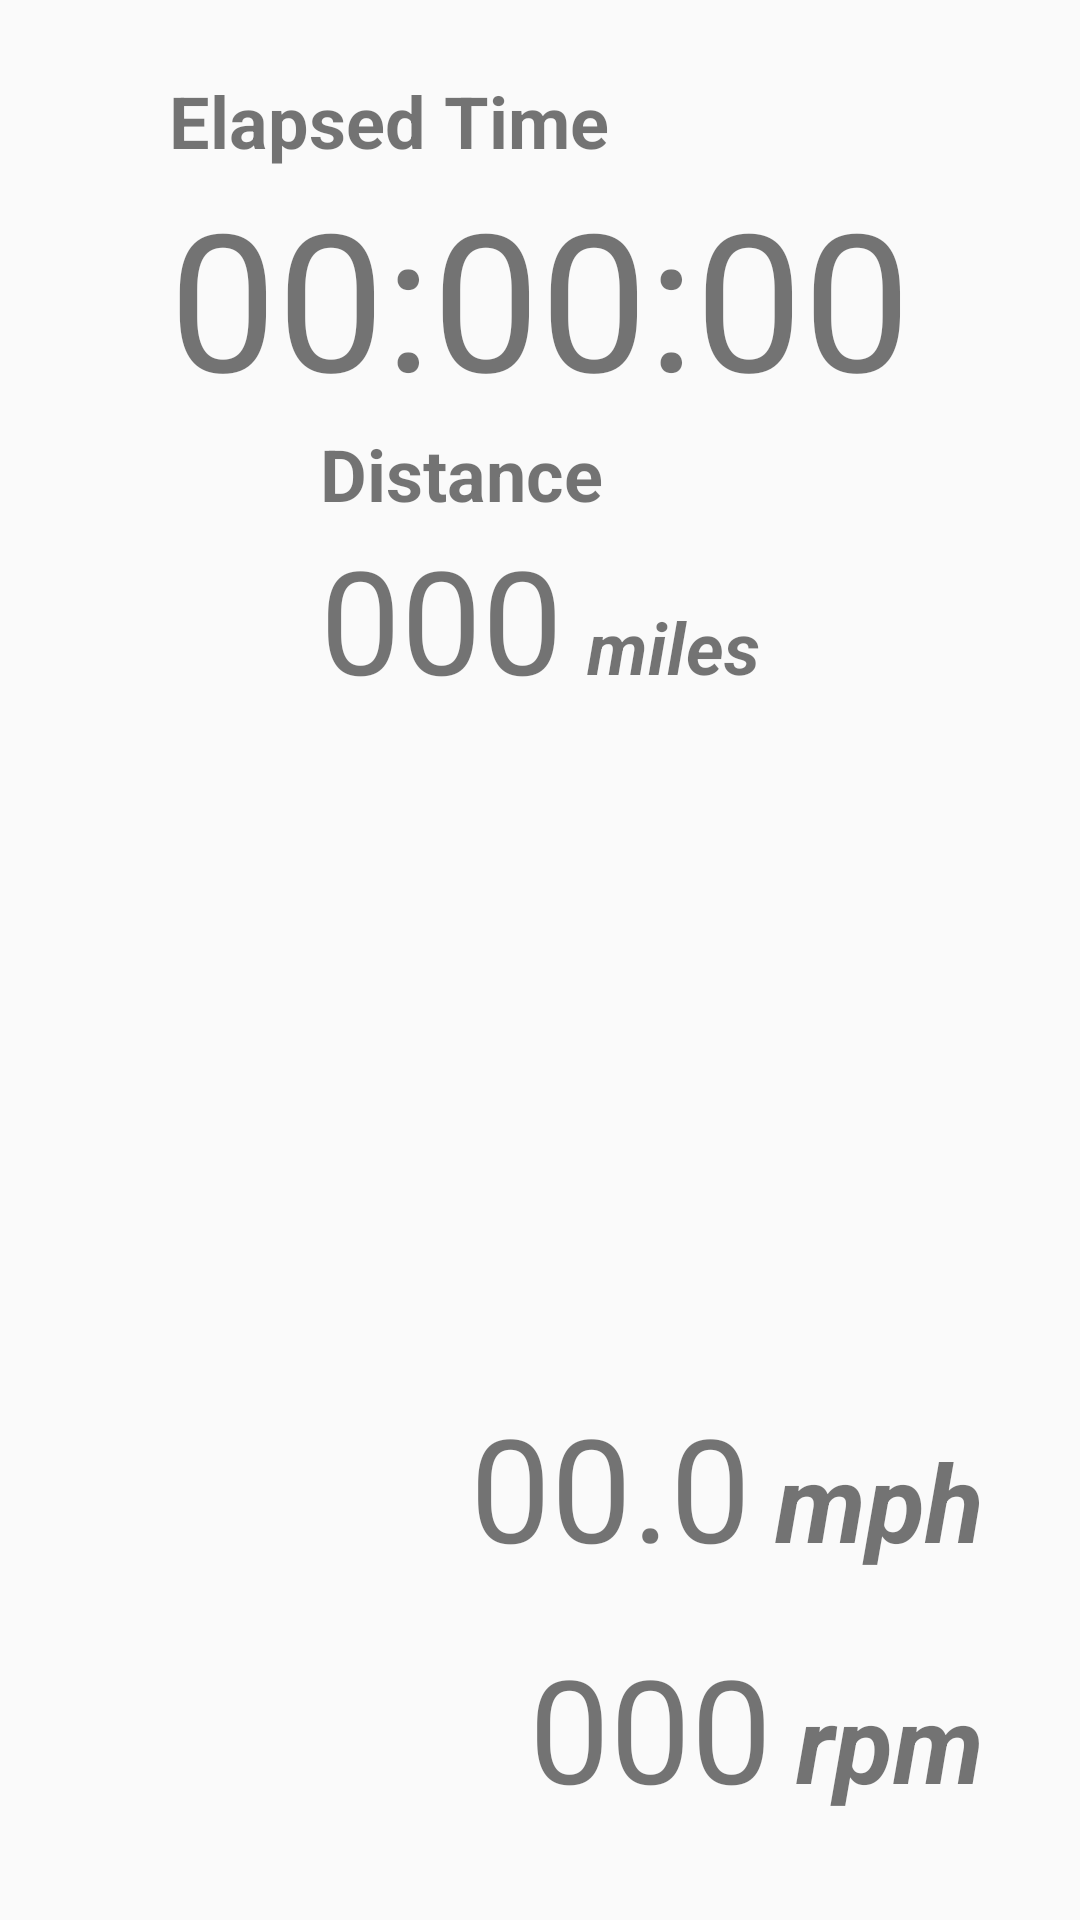

Here is an Android app screen rendered from its layout file. Give the layout XML and the strings, colors and styles it references.
<!-- AndroidManifest.xml: application theme AppTheme -->
<!-- res/layout/telemetry_fragment.xml -->
<?xml version="1.0" encoding="utf-8"?>
<LinearLayout
    xmlns:android="http://schemas.android.com/apk/res/android"
    android:layout_width="match_parent"
    android:layout_height="match_parent"
    android:orientation="vertical">

    <LinearLayout
        android:id="@+id/ll_timer_status"
        android:layout_width="fill_parent"
        android:layout_height="wrap_content"
        android:layout_margin="24dp"
        android:baselineAligned="false"
        android:orientation="vertical">

        <LinearLayout
            android:layout_width="wrap_content"
            android:layout_height="wrap_content"
            android:layout_gravity="center"
            android:orientation="vertical">

            <TextView
                android:id="@+id/tv_time_title"
                android:layout_width="wrap_content"
                android:layout_height="wrap_content"
                android:gravity="center"
                android:text="@string/title_time"
                android:textSize="24sp"
                android:textStyle="bold" />

            <TextView
                android:id="@+id/tv_time_value"
                android:layout_width="wrap_content"
                android:layout_height="wrap_content"
                android:text="@string/default_elapsed_time"
                android:textSize="64sp" />

        </LinearLayout>

        <LinearLayout
            android:layout_width="wrap_content"
            android:layout_height="0dp"
            android:layout_gravity="center"
            android:layout_weight="1"
            android:orientation="vertical">

            <TextView
                android:id="@+id/tv_dist_title"
                android:layout_width="wrap_content"
                android:layout_height="wrap_content"
                android:text="@string/title_distance"
                android:textSize="24sp"
                android:textStyle="bold" />

            <LinearLayout
                android:layout_width="wrap_content"
                android:layout_height="wrap_content"
                android:orientation="horizontal">

                <TextView
                    android:id="@+id/tv_dist_value"
                    android:layout_width="wrap_content"
                    android:layout_height="wrap_content"
                    android:text="@string/default_distance"
                    android:textSize="48sp" />

                <TextView
                    android:id="@+id/tv_dist_unit"
                    android:layout_width="wrap_content"
                    android:layout_height="wrap_content"
                    android:layout_marginStart="8dp"
                    android:text="@string/unit_mile"
                    android:textSize="24sp"
                    android:textStyle="bold|italic" />

            </LinearLayout>

        </LinearLayout>

    </LinearLayout>

    <Space
        android:layout_width="match_parent"
        android:layout_height="0dp"
        android:layout_weight="1" />

    <LinearLayout
        android:id="@+id/ll_telemetry_status"
        android:layout_width="match_parent"
        android:layout_height="wrap_content"
        android:layout_gravity="center"
        android:layout_margin="24dp"
        android:orientation="vertical">

        <LinearLayout
            android:layout_width="fill_parent"
            android:layout_height="wrap_content"
            android:layout_margin="8dp"
            android:orientation="horizontal">

            <ImageView
                android:id="@+id/iv_speed"
                android:layout_width="60dp"
                android:layout_height="60dp"
                android:layout_gravity="center"
                android:contentDescription="@string/title_speed"
                android:src="@drawable/ic_bike_spd" />

            <LinearLayout
                android:id="@+id/layout_speed"
                android:layout_width="match_parent"
                android:layout_height="wrap_content"
                android:layout_marginStart="8dp"
                android:gravity="end">

                <TextView
                    android:id="@+id/tv_spd_value"
                    android:layout_width="wrap_content"
                    android:layout_height="wrap_content"
                    android:text="@string/default_speed"
                    android:textSize="48sp" />

                <TextView
                    android:id="@+id/tv_spd_unit"
                    android:layout_width="wrap_content"
                    android:layout_height="wrap_content"
                    android:layout_marginStart="8dp"
                    android:text="@string/unit_speed_mph"
                    android:textSize="36sp"
                    android:textStyle="italic|bold" />
            </LinearLayout>
        </LinearLayout>

        <LinearLayout
            android:layout_width="fill_parent"
            android:layout_height="wrap_content"
            android:layout_margin="8dp"
            android:orientation="horizontal">

            <ImageView
                android:id="@+id/iv_cadence"
                android:layout_width="60dp"
                android:layout_height="60dp"
                android:layout_gravity="center"
                android:contentDescription="@string/title_cadence"
                android:src="@drawable/ic_bike_cad" />

            <LinearLayout
                android:layout_width="match_parent"
                android:layout_height="wrap_content"
                android:layout_marginStart="8dp"
                android:gravity="end">

                <TextView
                    android:id="@+id/tv_cad_value"
                    android:layout_width="wrap_content"
                    android:layout_height="wrap_content"
                    android:text="@string/default_cadence"
                    android:textSize="48sp" />

                <TextView
                    android:id="@+id/tv_cad_unit"
                    android:layout_width="wrap_content"
                    android:layout_height="wrap_content"
                    android:layout_marginStart="8dp"
                    android:text="@string/unit_cadence"
                    android:textSize="36sp"
                    android:textStyle="italic|bold" />
            </LinearLayout>
        </LinearLayout>

    </LinearLayout>

</LinearLayout>
<!-- resources referenced by this layout -->
<resources>
  <string name="default_cadence">000</string>
  <string name="default_distance">000</string>
  <string name="default_elapsed_time">00:00:00</string>
  <string name="default_speed">00.0</string>
  <string name="title_cadence">Cadence</string>
  <string name="title_distance">Distance</string>
  <string name="title_speed">Speed</string>
  <string name="title_time">Elapsed Time</string>
  <string name="unit_cadence">rpm</string>
  <string name="unit_mile">miles</string>
  <string name="unit_speed_mph">mph</string>
  <style name="AppTheme" parent="Theme.AppCompat.Light">
          
          <item name="colorPrimary">@color/colorPrimary</item>
          <item name="colorPrimaryDark">@color/colorPrimaryDark</item>
          <item name="colorAccent">@color/colorAccent</item>
  
          <item name="android:textColorPrimary">#000000</item>
          <item name="android:textColorSecondary">@color/colorAccent</item>
  
          <item name="actionBarStyle">@style/RiderAidActionBarStyle</item>
      </style>
  <color name="colorPrimary">#E64A19</color>
  <color name="colorPrimaryDark">#BF360C</color>
  <color name="colorAccent">#304FFE</color>
  <style name="RiderAidActionBarStyle" parent="@style/Widget.AppCompat.ActionBar">
          <item name="background">@color/colorActionBar</item>
          <item name="actionButtonStyle">@color/colorActionMenuItem</item>
      </style>
  <color name="colorActionBar">@color/colorPrimary</color>
  <color name="colorActionMenuItem">@color/colorAccent</color>
</resources>
